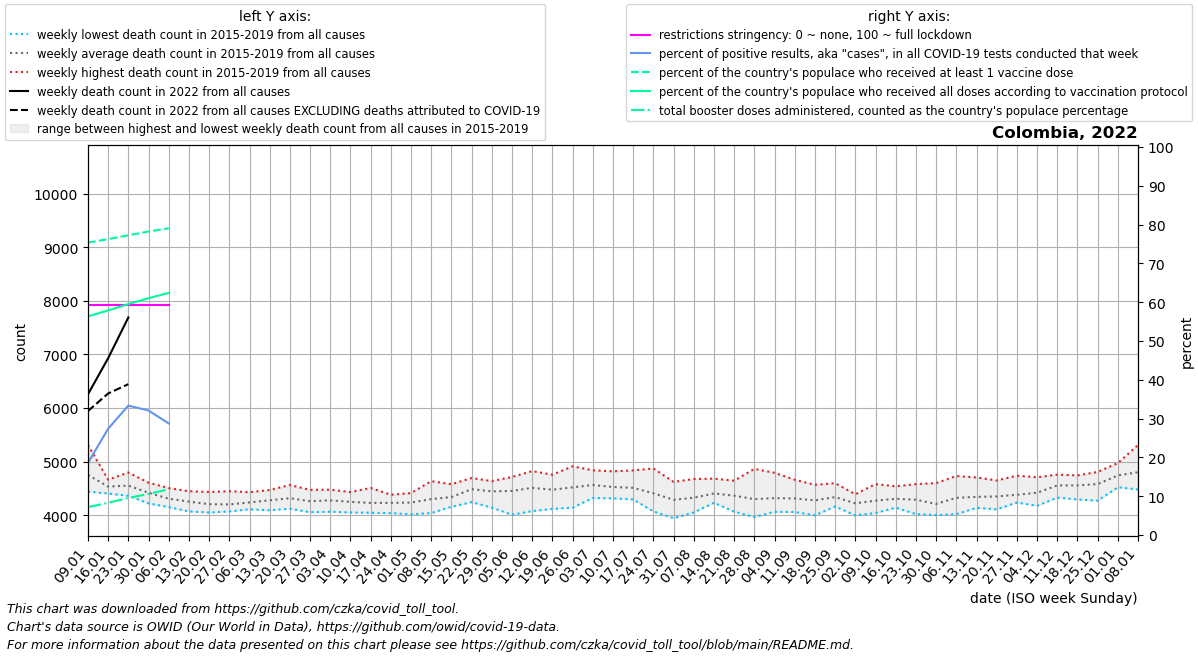

Values plotted in this chart, from the file beside it:
date, location, time_unit, time, deaths_2010_all_ages, deaths_2011_all_ages, deaths_2012_all_ages, deaths_2013_all_ages, deaths_2014_all_ages, deaths_2015_all_ages, deaths_2016_all_ages, deaths_2017_all_ages, deaths_2018_all_ages, deaths_2019_all_ages, deaths_2020_all_ages, deaths_2021_all_ages, deaths_2022_all_ages, new_deaths, new_cases_smoothed, new_tests_smoothed, positive_test_percent, stringency_index, people_vaccinated, people_fully_vaccinated
2022-01-09, Colombia, weekly, 1, , , , , , 4725, 4442, 4601, 4683, 5311, 5019, 8055, 6256, 312.0, 100271, 530588, 18.55, 59.26, 38635882, 28874157
2022-01-16, Colombia, weekly, 2, , , , , , 4565, 4405, 4614, 4431, 4663, 5057, 8525, 6929, 658.0, 195030, 711963, 27.39, 59.26, 39086521, 29673508
2022-01-23, Colombia, weekly, 3, , , , , , 4506, 4363, 4512, 4589, 4798, 4945, 8558, 7689, 1244, 209057, 628574, 33.35, 59.26, 39595305, 30510150
2022-01-30, Colombia, weekly, 4, , , , , , 4264, 4222, 4440, 4608, 4566, 4806, 7752, , 1839, 162564, 504741, 32.08, 59.26, 40094911, 31282252
2022-02-06, Colombia, weekly, 5, , , , , , 4170, 4152, 4272, 4450, 4507, 4656, 7080, , 1678, 111460, 386839, 28.75, 59.26, 40512518, 31984199
2022-02-13, Colombia, weekly, 6, , , , , , 4072, 4095, 4291, 4367, 4449, 4755, 6384, , 440.0, 24618, 0.0, , , , 
2022-02-20, Colombia, weekly, 7, , , , , , 4052, 4108, 4142, 4296, 4435, 4724, 5947, , , , , , , , 
2022-02-27, Colombia, weekly, 8, , , , , , 4091, 4072, 4174, 4225, 4449, 4723, 5611, , , , , , , , 
2022-03-06, Colombia, weekly, 9, , , , , , 4112, 4175, 4142, 4337, 4431, 4565, 5608, , , , , , , , 
2022-03-13, Colombia, weekly, 10, , , , , , 4094, 4206, 4223, 4471, 4406, 4563, 5352, , , , , , , , 
2022-03-20, Colombia, weekly, 11, , , , , , 4246, 4200, 4122, 4564, 4456, 4475, 5631, , , , , , , , 
2022-03-27, Colombia, weekly, 12, , , , , , 4057, 4244, 4130, 4410, 4474, 4524, 5997, , , , , , , , 
2022-04-03, Colombia, weekly, 13, , , , , , 4176, 4066, 4477, 4209, 4464, 4356, 6538, , , , , , , , 
2022-04-10, Colombia, weekly, 14, , , , , , 4052, 4098, 4319, 4349, 4433, 4210, 7259, , , , , , , , 
2022-04-17, Colombia, weekly, 15, , , , , , 4047, 4137, 4151, 4308, 4510, 4274, 8502, , , , , , , , 
2022-04-24, Colombia, weekly, 16, , , , , , 4040, 4196, 4230, 4311, 4383, 4371, 8843, , , , , , , , 
2022-05-01, Colombia, weekly, 17, , , , , , 4018, 4092, 4275, 4387, 4414, 4349, 8841, , , , , , , , 
2022-05-08, Colombia, weekly, 18, , , , , , 4167, 4154, 4042, 4507, 4636, 4294, 8952, , , , , , , , 
2022-05-15, Colombia, weekly, 19, , , , , , 4223, 4301, 4158, 4436, 4579, 4484, 9043, , , , , , , , 
2022-05-22, Colombia, weekly, 20, , , , , , 4245, 4611, 4488, 4695, 4397, 4610, 9126, , , , , , , , 
2022-05-29, Colombia, weekly, 21, , , , , , 4142, 4509, 4316, 4625, 4637, 4724, 9371, , , , , , , , 
2022-06-05, Colombia, weekly, 22, , , , , , 4010, 4549, 4467, 4714, 4532, 4766, 9847, , , , , , , , 
2022-06-12, Colombia, weekly, 23, , , , , , 4078, 4525, 4313, 4816, 4824, 5186, 10178, , , , , , , , 
2022-06-19, Colombia, weekly, 24, , , , , , 4119, 4513, 4303, 4757, 4693, 5378, 10539, , , , , , , , 
2022-06-26, Colombia, weekly, 25, , , , , , 4254, 4484, 4142, 4813, 4913, 5818, 10573, , , , , , , , 
2022-07-03, Colombia, weekly, 26, , , , , , 4322, 4515, 4379, 4839, 4766, 6158, 10381, , , , , , , , 
2022-07-10, Colombia, weekly, 27, , , , , , 4346, 4316, 4366, 4789, 4820, 6281, 9669, , , , , , , , 
2022-07-17, Colombia, weekly, 28, , , , , , 4313, 4295, 4372, 4739, 4837, 6790, 8864, , , , , , , , 
2022-07-24, Colombia, weekly, 29, , , , , , 4105, 4072, 4305, 4695, 4873, 7367, 7734, , , , , , , , 
2022-07-31, Colombia, weekly, 30, , , , , , 3945, 4156, 4231, 4491, 4623, 7763, 7111, , , , , , , , 
2022-08-07, Colombia, weekly, 31, , , , , , 4053, 4143, 4335, 4429, 4676, 8130, 6341, , , , , , , , 
2022-08-14, Colombia, weekly, 32, , , , , , 4281, 4263, 4234, 4574, 4683, 7922, 5857, , , , , , , , 
2022-08-21, Colombia, weekly, 33, , , , , , 4067, 4154, 4356, 4607, 4645, 7692, 5631, , , , , , , , 
2022-08-28, Colombia, weekly, 34, , , , , , 3967, 4019, 4193, 4457, 4865, 7194, 5344, , , , , , , , 
2022-09-04, Colombia, weekly, 35, , , , , , 4065, 4103, 4215, 4427, 4792, 6840, 5099, , , , , , , , 
2022-09-11, Colombia, weekly, 36, , , , , , 4205, 4061, 4224, 4414, 4662, 6612, 5066, , , , , , , , 
2022-09-18, Colombia, weekly, 37, , , , , , 4113, 4000, 4329, 4382, 4568, 6425, 5001, , , , , , , , 
2022-09-25, Colombia, weekly, 38, , , , , , 4186, 4164, 4345, 4400, 4599, 6290, 5233, , , , , , , , 
2022-10-02, Colombia, weekly, 39, , , , , , 4190, 3998, 4248, 4285, 4392, 6201, 5010, , , , , , , , 
2022-10-09, Colombia, weekly, 40, , , , , , 4201, 4043, 4282, 4257, 4582, 6053, 5145, , , , , , , , 
2022-10-16, Colombia, weekly, 41, , , , , , 4143, 4162, 4351, 4339, 4540, 6224, 5064, , , , , , , , 
2022-10-23, Colombia, weekly, 42, , , , , , 4022, 4127, 4416, 4306, 4581, 6227, 5002, , , , , , , , 
2022-10-30, Colombia, weekly, 43, , , , , , 4004, 4049, 4151, 4253, 4600, 6348, 5018, , , , , , , , 
2022-11-06, Colombia, weekly, 44, , , , , , 4209, 4021, 4273, 4391, 4732, 6126, 5116, , , , , , , , 
2022-11-13, Colombia, weekly, 45, , , , , , 4138, 4155, 4399, 4317, 4706, 6302, 5289, , , , , , , , 
2022-11-20, Colombia, weekly, 46, , , , , , 4334, 4111, 4191, 4472, 4649, 6169, 5269, , , , , , , , 
2022-11-27, Colombia, weekly, 47, , , , , , 4276, 4237, 4251, 4407, 4738, 6280, 5265, , , , , , , , 
2022-12-04, Colombia, weekly, 48, , , , , , 4260, 4178, 4363, 4595, 4709, 6310, 5474, , , , , , , , 
2022-12-11, Colombia, weekly, 49, , , , , , 4330, 4438, 4541, 4713, 4758, 6247, 5583, , , , , , , , 
2022-12-18, Colombia, weekly, 50, , , , , , 4295, 4571, 4456, 4719, 4744, 6683, 5460, , , , , , , , 
2022-12-25, Colombia, weekly, 51, , , , , , 4273, 4566, 4518, 4744, 4808, 6727, 5834, , , , , , , , 
2023-01-01, Colombia, weekly, 52, , , , , , 4522, 4747, 4542, 4935, 4973, 7232, 5853, , , , , , , , 
2023-01-08, Colombia, weekly, 1, , , , , 4725, 4482, 4601, 4683, 5311, 5019, 7884, 6256, , , , , , , , 
